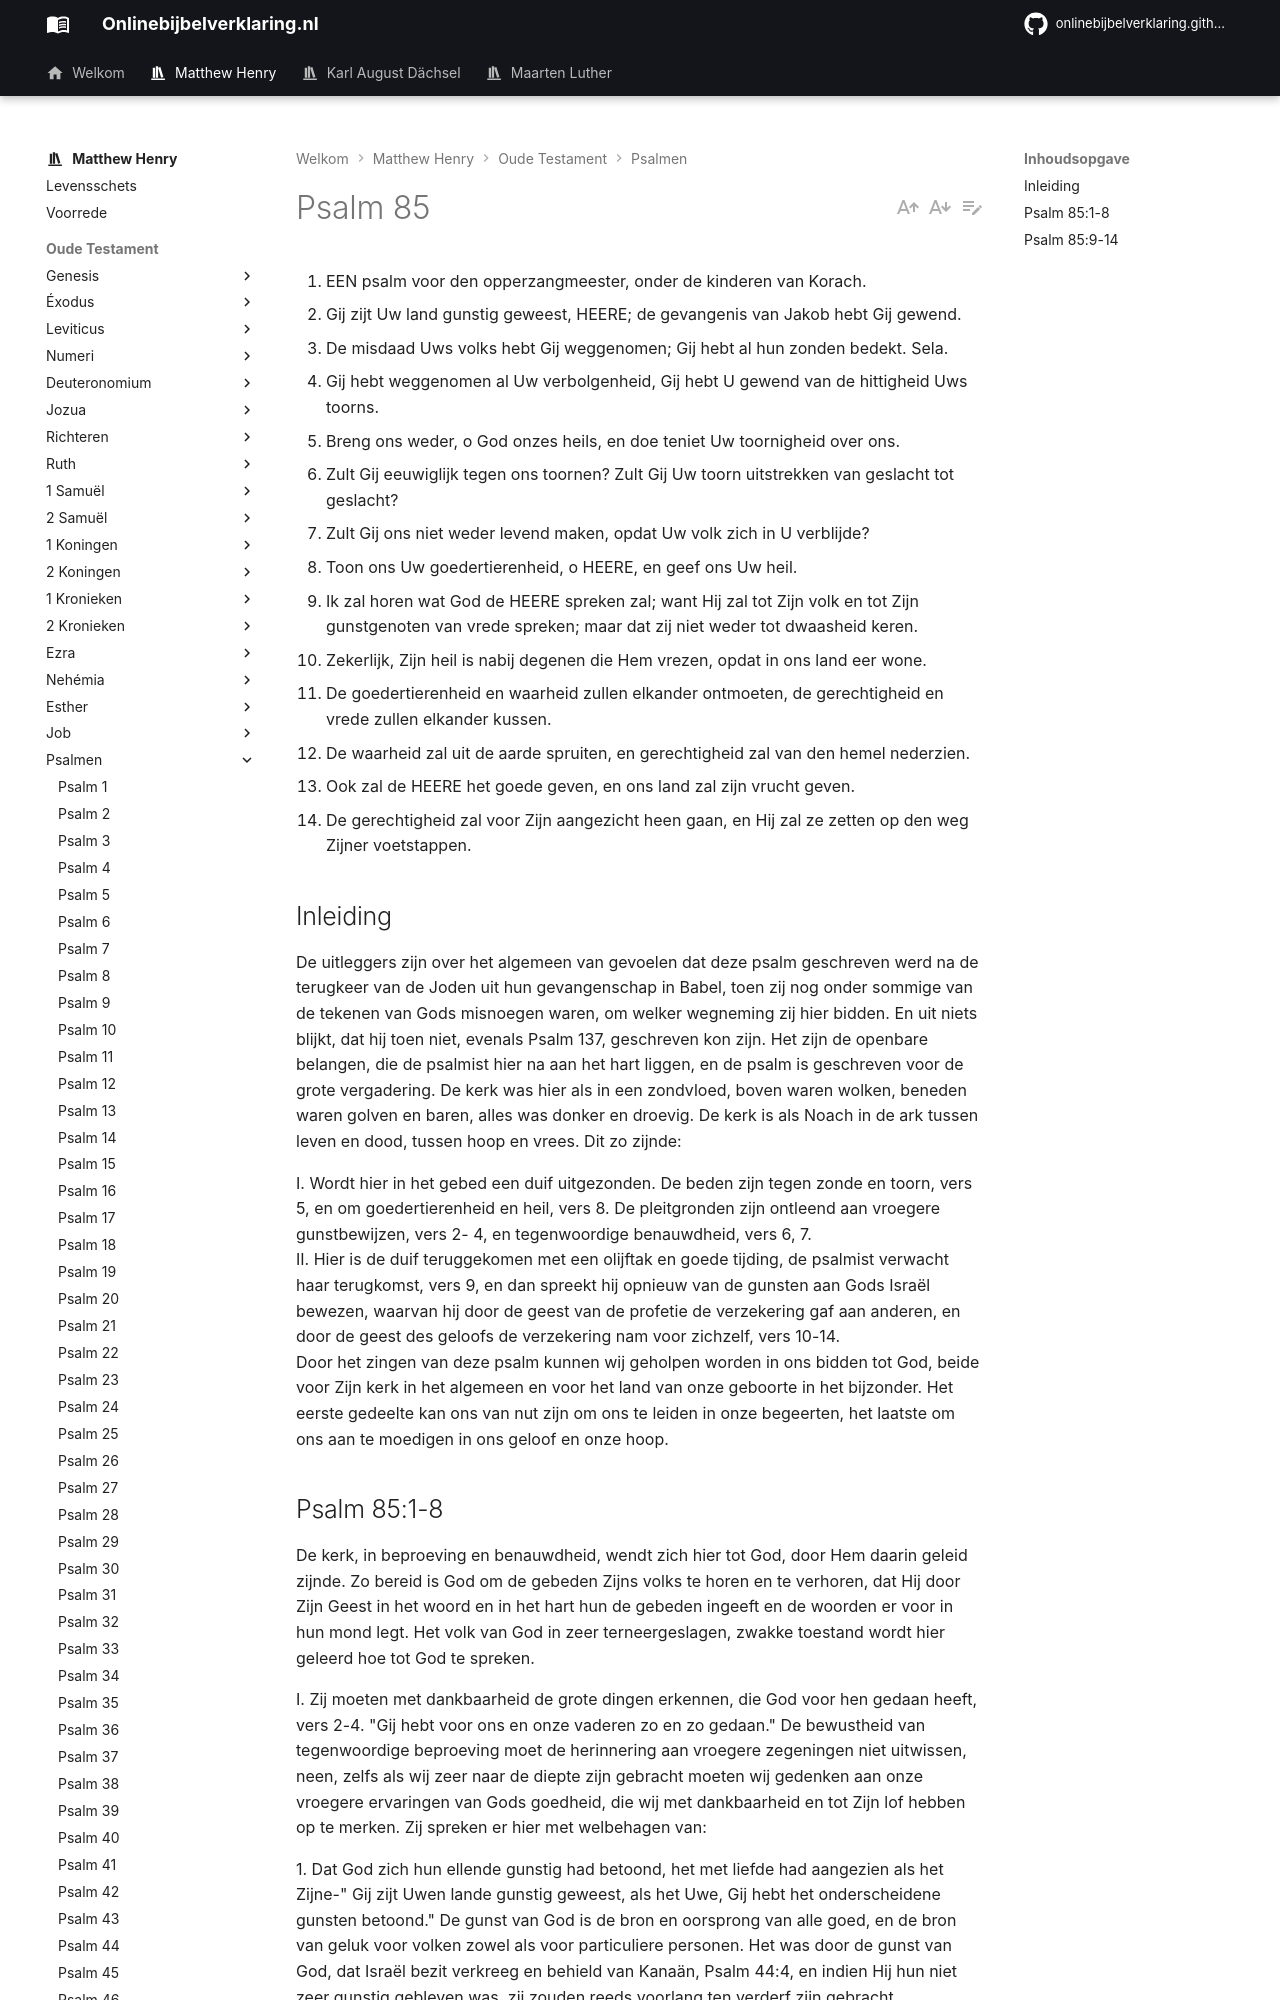

repository: onlinebijbelverklaring/dev-preview · page: matthewhenry/Psalmen/Psalm85/index.html · generator: mkdocs

1. EEN psalm voor den opperzangmeester, onder de kinderen van Korach.
2. Gij zijt Uw land gunstig geweest, HEERE; de gevangenis van Jakob hebt Gij gewend.
3. De misdaad Uws volks hebt Gij weggenomen; Gij hebt al hun zonden bedekt. Sela.
4. Gij hebt weggenomen al Uw verbolgenheid, Gij hebt U gewend van de hittigheid Uws toorns.
5. Breng ons weder, o God onzes heils, en doe teniet Uw toornigheid over ons.
6. Zult Gij eeuwiglijk tegen ons toornen? Zult Gij Uw toorn uitstrekken van geslacht tot geslacht?
7. Zult Gij ons niet weder levend maken, opdat Uw volk zich in U verblijde?
8. Toon ons Uw goedertierenheid, o HEERE, en geef ons Uw heil.
9. Ik zal horen wat God de HEERE spreken zal; want Hij zal tot Zijn volk en tot Zijn gunstgenoten van vrede spreken; maar dat zij niet weder tot dwaasheid keren.
10. Zekerlijk, Zijn heil is nabij degenen die Hem vrezen, opdat in ons land eer wone.
11. De goedertierenheid en waarheid zullen elkander ontmoeten, de gerechtigheid en vrede zullen elkander kussen.
12. De waarheid zal uit de aarde spruiten, en gerechtigheid zal van den hemel nederzien.
13. Ook zal de HEERE het goede geven, en ons land zal zijn vrucht geven.
14. De gerechtigheid zal voor Zijn aangezicht heen gaan, en Hij zal ze zetten op den weg Zijner voetstappen.

## Inleiding

De uitleggers zijn over het algemeen van gevoelen dat deze psalm geschreven werd na de terugkeer van de Joden uit hun gevangenschap in Babel, toen zij nog onder sommige van de tekenen van Gods misnoegen waren, om welker wegneming zij hier bidden. En uit niets blijkt, dat hij toen niet, evenals Psalm 137, geschreven kon zijn. Het zijn de openbare belangen, die de psalmist hier na aan het hart liggen, en de psalm is geschreven voor de grote vergadering. De kerk was hier als in een zondvloed, boven waren wolken, beneden waren golven en baren, alles was donker en droevig. De kerk is als Noach in de ark tussen leven en dood, tussen hoop en vrees. Dit zo zijnde:

I. Wordt hier in het gebed een duif uitgezonden. De beden zijn tegen zonde en toorn, vers 5, en om goedertierenheid en heil, vers 8. De pleitgronden zijn ontleend aan vroegere gunstbewijzen, vers 2- 4, en tegenwoordige benauwdheid, vers 6, 7.  
II. Hier is de duif teruggekomen met een olijftak en goede tijding, de psalmist verwacht haar terugkomst, vers 9, en dan spreekt hij opnieuw van de gunsten aan Gods Israël bewezen, waarvan hij door de geest van de profetie de verzekering gaf aan anderen, en door de geest des geloofs de verzekering nam voor zichzelf, vers 10-14.  
Door het zingen van deze psalm kunnen wij geholpen worden in ons bidden tot God, beide voor Zijn kerk in het algemeen en voor het land van onze geboorte in het bijzonder. Het eerste gedeelte kan ons van nut zijn om ons te leiden in onze begeerten, het laatste om ons aan te moedigen in ons geloof en onze hoop.
